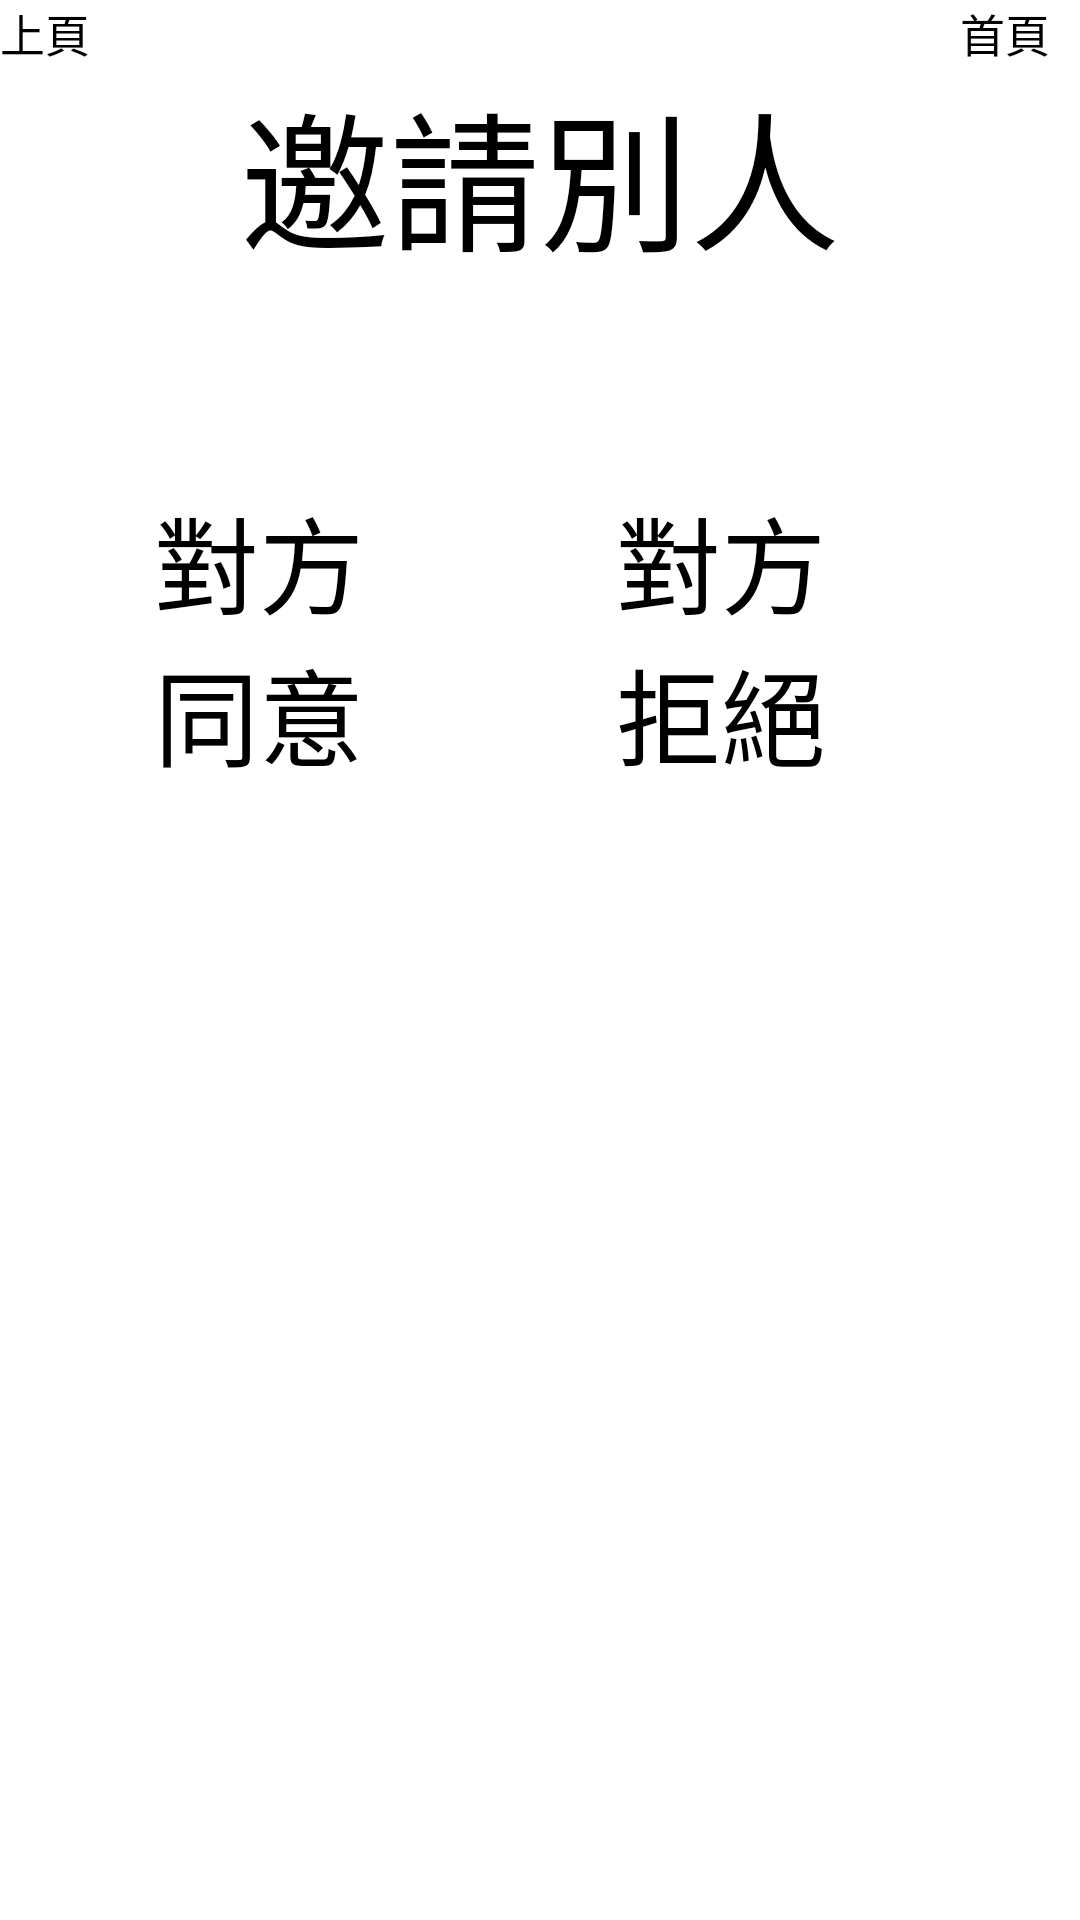

Layout XML and referenced resources for this Android screen:
<!-- AndroidManifest.xml: application theme Theme.Assistant -->
<!-- res/layout/activity_invite_others.xml -->
<?xml version="1.0" encoding="utf-8"?>
<LinearLayout xmlns:android="http://schemas.android.com/apk/res/android"
    xmlns:tools="http://schemas.android.com/tools"
    android:layout_width="match_parent"
    android:layout_height="match_parent"
    android:orientation="vertical"
    tools:context=".InviteOthers">

    <LinearLayout xmlns:android="http://schemas.android.com/apk/res/android"
        xmlns:tools="http://schemas.android.com/tools"
        android:layout_width="match_parent"
        android:layout_height="wrap_content"
        android:orientation="horizontal"
        tools:context=".InviteOthers">

        <Button
            android:id="@+id/io_back"
            android:layout_width="0sp"
            android:layout_height="wrap_content"
            android:layout_weight="1"
            android:text="上頁"
            android:textSize="15sp"/>

        <TextView
            android:layout_width="0sp"
            android:layout_height="wrap_content"
            android:layout_weight="7"
            android:textSize="15sp"/>

        <Button
            android:id="@+id/io_main"
            android:layout_width="0sp"
            android:layout_height="wrap_content"
            android:layout_weight="1"
            android:text="首頁"
            android:textSize="15sp"/>


    </LinearLayout>

    <TextView
        android:id="@+id/title"
        android:layout_width="match_parent"
        android:layout_height="wrap_content"
        android:text="邀請別人"
        android:gravity="center"
        android:textSize="50sp"/>

    <TextView
        android:layout_width="match_parent"
        android:layout_height="wrap_content"
        android:textSize="50sp"/>

    <LinearLayout xmlns:android="http://schemas.android.com/apk/res/android"
        xmlns:tools="http://schemas.android.com/tools"
        android:layout_width="match_parent"
        android:layout_height="match_parent"
        android:orientation="horizontal"
        tools:context=".InviteOthers">

        <TextView
            android:layout_width="0sp"
            android:layout_height="wrap_content"
            android:layout_weight="1"/>

        <Button
            android:id="@+id/agreebtn"
            android:layout_width="0sp"
            android:layout_height="wrap_content"
            android:layout_weight="2"
            android:text="對方同意"
            android:textSize="35sp"/>

        <TextView
            android:layout_width="0sp"
            android:layout_height="wrap_content"
            android:layout_weight="1"/>

        <Button
            android:id="@+id/refusebtn"
            android:layout_width="0sp"
            android:layout_height="wrap_content"
            android:layout_weight="2"
            android:text="對方拒絕"
            android:textSize="35sp"/>

        <TextView
            android:layout_width="0sp"
            android:layout_height="wrap_content"
            android:layout_weight="1"/>



    </LinearLayout>

</LinearLayout>
<!-- resources referenced by this layout -->
<resources>

</resources>
